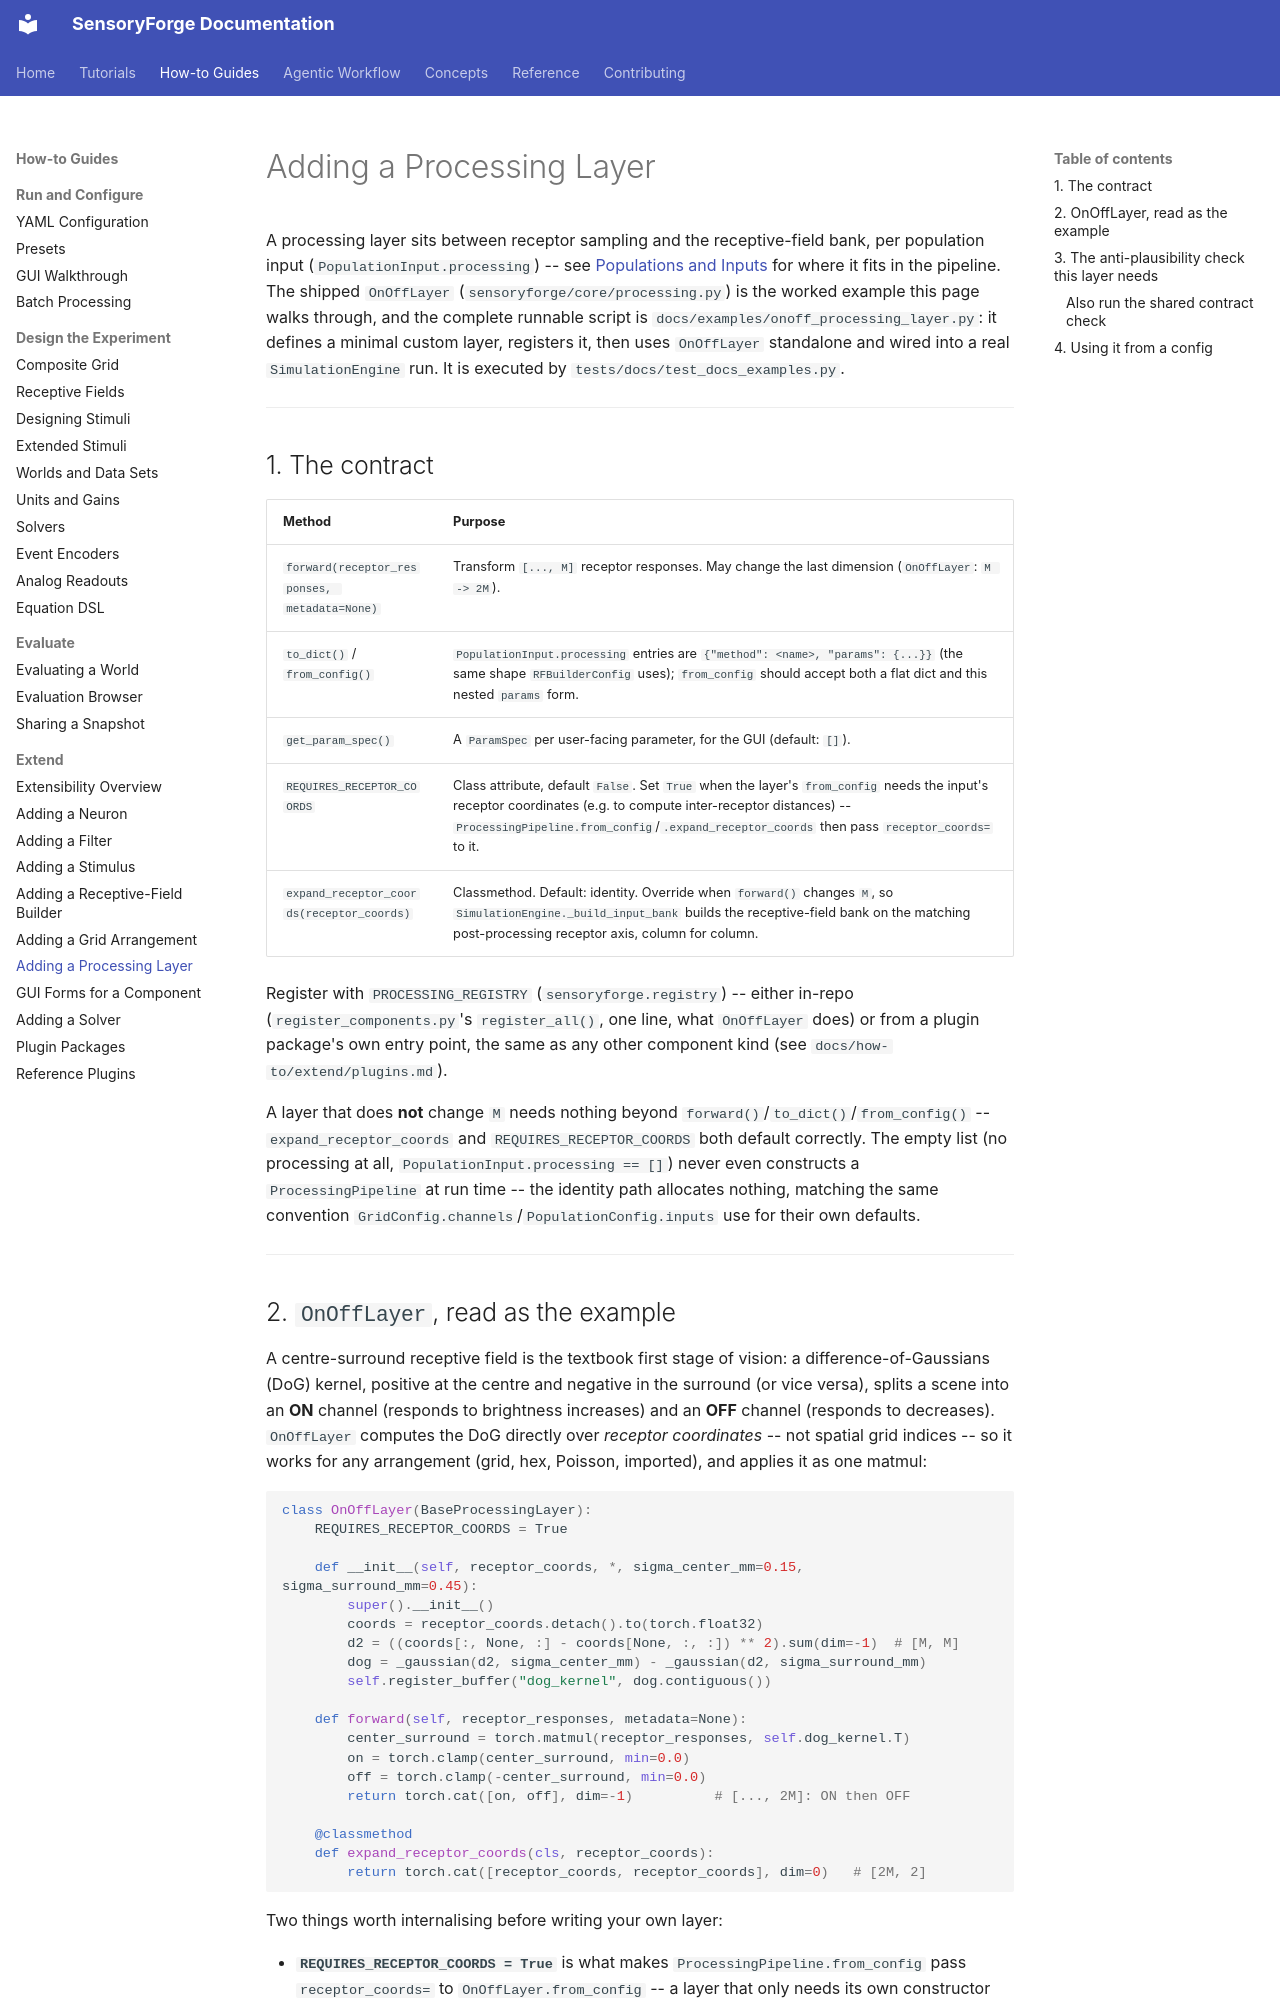

repository: benefron/sensoryforge · page: how-to/extend/add_processing_layer/index.html · generator: mkdocs

# Adding a Processing Layer

A processing layer sits between receptor sampling and the receptive-field bank, per population
input (`PopulationInput.processing`) -- see
[Populations and Inputs](../../concepts/populations_and_inputs.md) for where it fits in the pipeline.
The shipped `OnOffLayer` (`sensoryforge/core/processing.py`) is the worked example this page walks
through, and the complete runnable script is `docs/examples/onoff_processing_layer.py`: it
defines a minimal custom layer, registers it, then uses `OnOffLayer` standalone and wired into a
real `SimulationEngine` run. It is executed by `tests/docs/test_docs_examples.py`.

---

## 1. The contract

| Method | Purpose |
|---|---|
| `forward(receptor_responses, metadata=None)` | Transform `[..., M]` receptor responses. May change the last dimension (`OnOffLayer`: `M -> 2M`). |
| `to_dict()` / `from_config()` | `PopulationInput.processing` entries are `{"method": <name>, "params": {...}}` (the same shape `RFBuilderConfig` uses); `from_config` should accept both a flat dict and this nested `params` form. |
| `get_param_spec()` | A `ParamSpec` per user-facing parameter, for the GUI (default: `[]`). |
| `REQUIRES_RECEPTOR_COORDS` | Class attribute, default `False`. Set `True` when the layer's `from_config` needs the input's receptor coordinates (e.g. to compute inter-receptor distances) -- `ProcessingPipeline.from_config`/`.expand_receptor_coords` then pass `receptor_coords=` to it. |
| `expand_receptor_coords(receptor_coords)` | Classmethod. Default: identity. Override when `forward()` changes `M`, so `SimulationEngine._build_input_bank` builds the receptive-field bank on the matching post-processing receptor axis, column for column. |

Register with `PROCESSING_REGISTRY` (`sensoryforge.registry`) -- either in-repo
(`register_components.py`'s `register_all()`, one line, what `OnOffLayer` does) or from a plugin
package's own entry point, the same as any other component kind (see
`docs/how-to/extend/plugins.md`).

A layer that does **not** change `M` needs nothing beyond `forward()`/`to_dict()`/`from_config()`
-- `expand_receptor_coords` and `REQUIRES_RECEPTOR_COORDS` both default correctly. The empty list
(no processing at all, `PopulationInput.processing == []`) never even constructs a
`ProcessingPipeline` at run time -- the identity path allocates nothing, matching the same
convention `GridConfig.channels`/`PopulationConfig.inputs` use for their own defaults.

---
